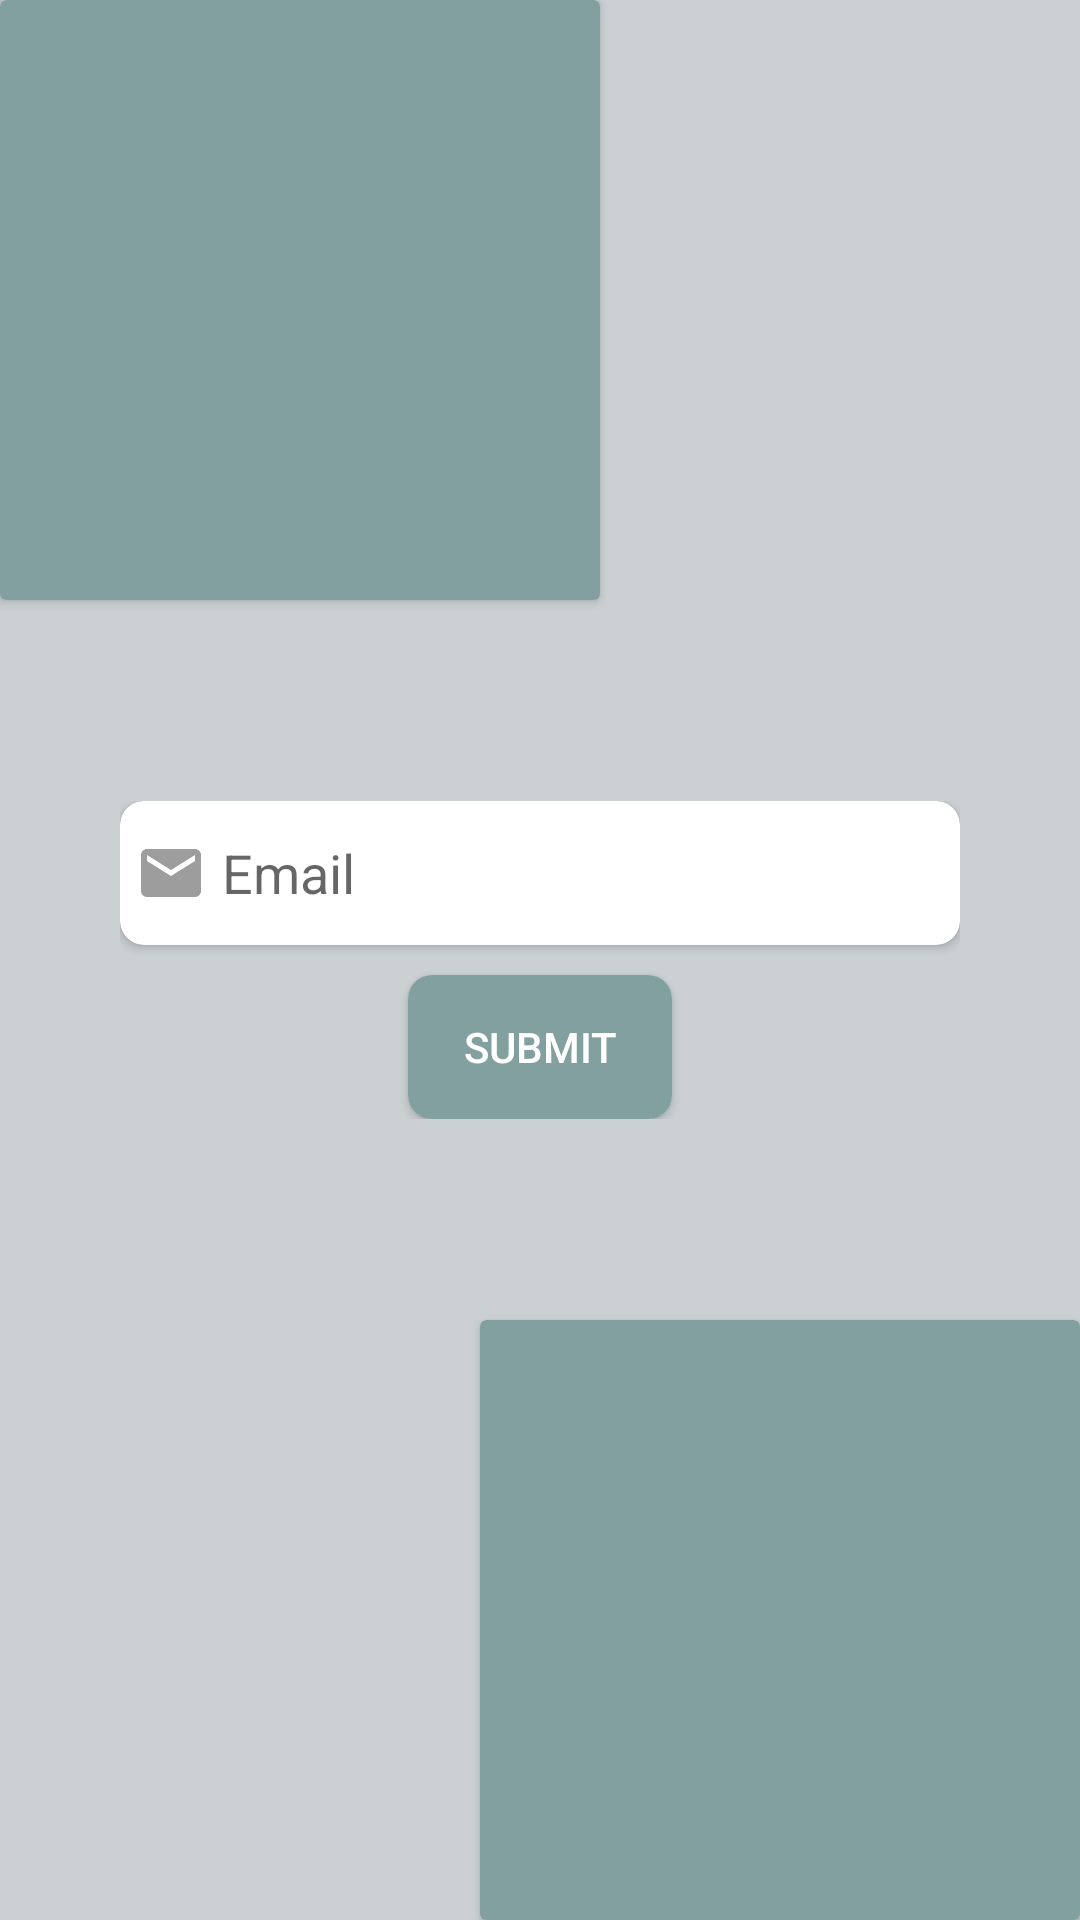

This screen was rendered from an Android layout file. Write that file and the resources it references.
<!-- AndroidManifest.xml: application theme Theme.AppCompat.Light.NoActionBar -->
<!-- res/layout/activity_forgot_password.xml -->
<?xml version="1.0" encoding="utf-8"?>
<androidx.constraintlayout.widget.ConstraintLayout xmlns:android="http://schemas.android.com/apk/res/android"
    xmlns:app="http://schemas.android.com/apk/res-auto"
    xmlns:tools="http://schemas.android.com/tools"
    android:layout_width="match_parent"
    android:layout_height="match_parent"
    android:background="@color/few_gray"
    tools:context=".ForgotPasswordActivity">

    <androidx.cardview.widget.CardView
        android:layout_width="200dp"
        android:layout_height="200dp"
        app:layout_constraintTop_toTopOf="parent"
        app:layout_constraintStart_toStartOf="parent"
        app:cardBackgroundColor="@color/dark_blue" />

    <androidx.cardview.widget.CardView
        android:layout_width="200dp"
        android:layout_height="200dp"
        app:cardBackgroundColor="@color/dark_blue"
        app:layout_constraintBottom_toBottomOf="parent"
        app:layout_constraintEnd_toEndOf="parent">
    </androidx.cardview.widget.CardView>

    <LinearLayout
        android:layout_width="match_parent"
        android:layout_height="wrap_content"
        android:layout_gravity="center"
        android:layout_margin="35dp"
        android:orientation="vertical"
        android:padding="5dp"
        app:layout_constraintBottom_toBottomOf="parent"
        app:layout_constraintTop_toTopOf="parent"
        tools:layout_editor_absoluteX="40dp">

        <androidx.cardview.widget.CardView
            android:layout_width="match_parent"
            android:layout_height="wrap_content"
            android:layout_marginBottom="5dp"
            app:cardCornerRadius="8dp">
            <EditText
                android:id="@+id/email"
                android:layout_width="match_parent"
                android:layout_height="wrap_content"
                android:background="@color/transparent"
                android:drawableLeft="@drawable/baseline_email_24"
                android:drawablePadding="5dp"
                android:padding="5dp"
                android:ems="10"
                android:hint="Email"
                android:inputType="textEmailAddress"
                android:minHeight="48dp" />
        </androidx.cardview.widget.CardView>

        <androidx.cardview.widget.CardView
            android:layout_width="match_parent"
            android:layout_height="wrap_content"
            android:layout_marginBottom="5dp"
            app:cardCornerRadius="8dp"/>

        <androidx.cardview.widget.CardView
            android:layout_width="wrap_content"
            android:layout_height="wrap_content"
            android:layout_gravity="center"
            app:cardCornerRadius="8dp">
            <Button
                android:id="@+id/submit"
                android:layout_width="match_parent"
                android:layout_height="wrap_content"
                android:background="@color/dark_blue"
                android:onClick="updatePage"
                android:text="Submit"
                android:textColor="@color/white" />
        </androidx.cardview.widget.CardView>

    </LinearLayout>

</androidx.constraintlayout.widget.ConstraintLayout>
<!-- resources referenced by this layout -->
<resources>
  <color name="dark_blue">#83A0A0</color>
  <color name="few_gray">#CBD1D3</color>
  <color name="transparent">#00FFFFFF</color>
  <color name="white">#FFFFFFFF</color>
  <!-- drawable baseline_email_24 (drawable) -->
  <vector android:height="24dp" android:tint="@color/ash"
      android:viewportHeight="24" android:viewportWidth="24"
      android:width="24dp" xmlns:android="http://schemas.android.com/apk/res/android">
      <path android:fillColor="@android:color/white" android:pathData="M20,4L4,4c-1.1,0 -1.99,0.9 -1.99,2L2,18c0,1.1 0.9,2 2,2h16c1.1,0 2,-0.9 2,-2L22,6c0,-1.1 -0.9,-2 -2,-2zM20,8l-8,5 -8,-5L4,6l8,5 8,-5v2z"/>
  </vector>
  <color name="ash">#9D9D9D</color>
</resources>
